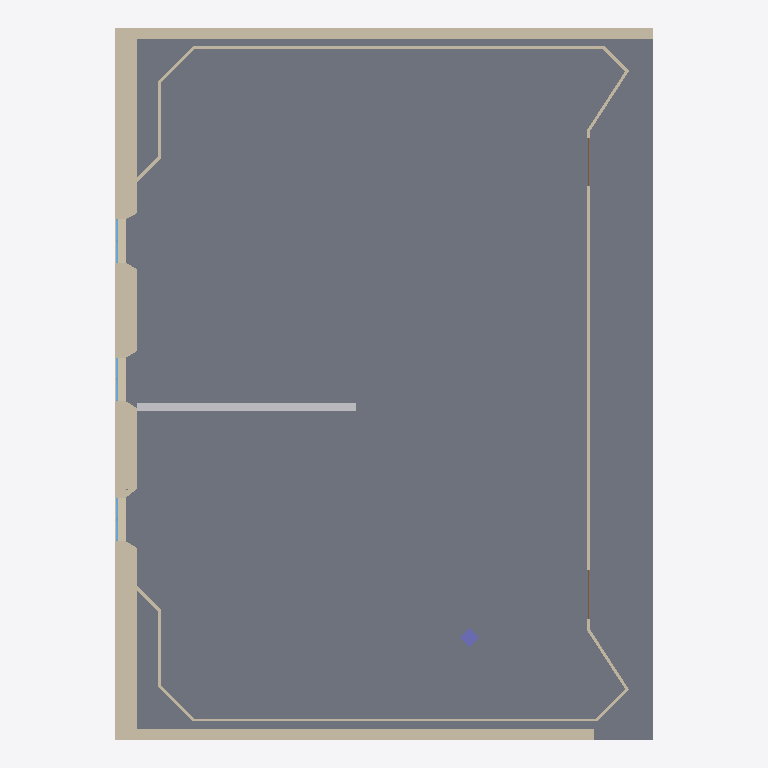
Plan cut of the same IFC building model at storey 'Level 0' (level 0.00 m, cut at 1.40 m), seen from above with north up, elements coloured by IFC class: 28 walls (beige), 6 windows (light blue), 2 doors (brown), 1 slab (grey), 1 other element (light grey), 1 column (violet). Cut surfaces are drawn darker.
Extent 19.9 m × 26.3 m × 5.3 m (x, y, z). Storeys (2): Level 0 at 0.00 m; Level 1 at 4.00 m. Elements (48): 29 IfcWall, 11 IfcWindow, 2 IfcCovering, 2 IfcDoor, 1 IfcCableCarrierSegment, 1 IfcColumn, 1 IfcRoof, 1 IfcSlab.

HEADER;
FILE_DESCRIPTION(('ViewDefinition [ReferenceView_V1.2]','RevitIdentifiers [ContentGUID: d78e387d-15dc-4891-ba42-5cfc638a8bdf, VersionGUID: 9263391b-ff97-4472-bfcb-c6667498283b, NumberOfSaves: 12]','CoordinateReference [CoordinateBase: Shared Coordinates, ProjectSite: UAlg Tec Campus]','ExchangeRequirement [Architecture]'),'2;1');
FILE_NAME('BaseRoom-v5.ifc','2026-03-23T20:51:42+00:00',(''),(''),'ODA SDAI 25.12','Autodesk Revit 26.0.4.409 (ENU) - IFC 26.0.4.409','');
FILE_SCHEMA(('IFC4'));
ENDSEC;
DATA;
#29=IFCPROJECT('3NZZXz5Tn8aRf2NFoSTNGl',#18,'Project Number',$,$,'Project Name','Project Status',(#24),#2838);
#44=IFCSITE('3NZZXz5Tn8aRf2NFoSTNGj',#18,'Default',$,$,#43,$,$,.ELEMENT.,(37,1,44,905700),(-7,-55,-19,-309616),0.0,$,$);
#34=IFCBUILDING('3NZZXz5Tn8aRf2NFoSTNGk',#18,'',$,$,#32,$,'',.ELEMENT.,$,$,#33);
#37=IFCBUILDINGSTOREY('3Zu5Bv0LOHrPC10026FoQQ',#18,'Level 0',$,'Level:Circle Head - Project Datum',#36,$,'Level 0',.ELEMENT.,0.0);
#41=IFCBUILDINGSTOREY('15Z0v90RiHrPC20026FoKR',#18,'Level 1',$,'Level:Circle Head - Project Datum',#40,$,'Level 1',.ELEMENT.,3.999999999999999);
#1256=IFCSLAB('19fplHRRD7QBHZAbmMCVl4',#18,'Floor:F_STR_CONCRETE_30:550441',$,'Floor:F_STR_CONCRETE_30',#1240,#1255,'550441',.FLOOR.);
#65=IFCWALL('19fplHRRD7QBHZAbmMCS50',#18,'Basic Wall:W_EXT_GENERIC_40:548013',$,'Basic Wall:W_EXT_GENERIC_40',#50,#54,'548013',.NOTDEFINED.);
#103=IFCWALL('19fplHRRD7QBHZAbmMCS2w',#18,'Basic Wall:W_EXT_GENERIC_40:548183',$,'Basic Wall:W_EXT_GENERIC_40',#91,#95,'548183',.NOTDEFINED.);
#1870=IFCWALL('3weRhal4X8cgiNXASukPHL',#18,'Basic Wall:W_EXT_GENERIC_80:554753',$,'Basic Wall:W_EXT_GENERIC_80',#1858,#1862,'554753',.NOTDEFINED.);
#135=IFCWALL('19fplHRRD7QBHZAbmMCS1V',#18,'Basic Wall:W_EXT_GENERIC_80:548274',$,'Basic Wall:W_EXT_GENERIC_80',#123,#127,'548274',.NOTDEFINED.);
#2026=IFCWALL('3weRhal4X8cgiNXASukPap',#18,'Basic Wall:W_EXT_GENERIC_80:555623',$,'Basic Wall:W_EXT_GENERIC_80',#2014,#2018,'555623',.NOTDEFINED.);
#1949=IFCWALL('3weRhal4X8cgiNXASukPfe',#18,'Basic Wall:W_EXT_GENERIC_80:555324',$,'Basic Wall:W_EXT_GENERIC_80',#1937,#1941,'555324',.NOTDEFINED.);
#2366=IFCCABLECARRIERSEGMENT('10bxh2mG92yfsOcA9w5Ajy',#18,'Cable Tray with Fittings:Ladder_Cable_Tray:559059',$,'Cable Tray with Fittings:Ladder_Cable_Tray',#2356,#2364,'559059',.CABLETRAYSEGMENT.);
#793=IFCWALL('19fplHRRD7QBHZAbmMCV$K',#18,'Basic Wall:WL_WOOD_11cm:549433',$,'Basic Wall:WL_WOOD_11cm',#753,#757,'549433',.NOTDEFINED.);
#609=IFCWALL('19fplHRRD7QBHZAbmMCVo1',#18,'Basic Wall:WL_WOOD_11cm:549228',$,'Basic Wall:WL_WOOD_11cm',#541,#545,'549228',.NOTDEFINED.);
#397=IFCWALL('19fplHRRD7QBHZAbmMCS8M',#18,'Basic Wall:WL_WOOD_11cm:548859',$,'Basic Wall:WL_WOOD_11cm',#357,#361,'548859',.NOTDEFINED.);
#1838=IFCWALL('3weRhal4X8cgiNXASukPMD',#18,'Basic Wall:W_EXT_GENERIC_40:554713',$,'Basic Wall:W_EXT_GENERIC_40',#1811,#1815,'554713',.NOTDEFINED.);
#1917=IFCWALL('3weRhal4X8cgiNXASukPkm',#18,'Basic Wall:W_EXT_GENERIC_40:555236',$,'Basic Wall:W_EXT_GENERIC_40',#1890,#1894,'555236',.NOTDEFINED.);
#1994=IFCWALL('3weRhal4X8cgiNXASukPhq',#18,'Basic Wall:W_EXT_GENERIC_40:555424',$,'Basic Wall:W_EXT_GENERIC_40',#1969,#1973,'555424',.NOTDEFINED.);
#275=IFCWALL('19fplHRRD7QBHZAbmMCSA8',#18,'Basic Wall:WL_WOOD_11cm:548709',$,'Basic Wall:WL_WOOD_11cm',#235,#239,'548709',.NOTDEFINED.);
#521=IFCWALL('19fplHRRD7QBHZAbmMCVqN',#18,'Basic Wall:WL_WOOD_11cm:549114',$,'Basic Wall:WL_WOOD_11cm',#480,#484,'549114',.NOTDEFINED.);
#976=IFCWALL('19fplHRRD7QBHZAbmMCVdZ',#18,'Basic Wall:WL_WOOD_11cm:549902',$,'Basic Wall:WL_WOOD_11cm',#937,#941,'549902',.NOTDEFINED.);
#671=IFCWALL('19fplHRRD7QBHZAbmMCVn0',#18,'Basic Wall:WL_WOOD_11cm:549293',$,'Basic Wall:WL_WOOD_11cm',#630,#634,'549293',.NOTDEFINED.);
#2337=IFCCOLUMN('10bxh2mG92yfsOcA9w5Ae$',#18,'C_CONCRETE_RECTANGULAR:50x50:558736',$,'C_CONCRETE_RECTANGULAR:50x50',#2336,#2332,'558736',.COLUMN.);
#855=IFCWALL('19fplHRRD7QBHZAbmMCVxL',#18,'Basic Wall:WL_WOOD_11cm:549688',$,'Basic Wall:WL_WOOD_11cm',#814,#818,'549688',.NOTDEFINED.);
#337=IFCWALL('19fplHRRD7QBHZAbmMCS97',#18,'Basic Wall:WL_WOOD_11cm:548778',$,'Basic Wall:WL_WOOD_11cm',#296,#300,'548778',.NOTDEFINED.);
#2239=IFCWALL('3weRhal4X8cgiNXASukM89',#18,'Basic Wall:W_EXT_GENERIC_20:557405',$,'Basic Wall:W_EXT_GENERIC_20',#2214,#2218,'557405',.NOTDEFINED.);
#459=IFCWALL('19fplHRRD7QBHZAbmMCVsY',#18,'Basic Wall:WL_WOOD_11cm:548943',$,'Basic Wall:WL_WOOD_11cm',#418,#422,'548943',.NOTDEFINED.);
#202=IFCWALL('19fplHRRD7QBHZAbmMCSBy',#18,'Basic Wall:WL_WOOD_11cm:548625',$,'Basic Wall:WL_WOOD_11cm',#158,#162,'548625',.NOTDEFINED.);
#733=IFCWALL('19fplHRRD7QBHZAbmMCVmw',#18,'Basic Wall:WL_WOOD_11cm:549335',$,'Basic Wall:WL_WOOD_11cm',#692,#696,'549335',.NOTDEFINED.);
#917=IFCWALL('19fplHRRD7QBHZAbmMCVdW',#18,'Basic Wall:WL_WOOD_11cm:549901',$,'Basic Wall:WL_WOOD_11cm',#876,#880,'549901',.NOTDEFINED.);
#1024=IFCDOOR('19fplHRRD7QBHZAbmMCVcj',#18,'D_DOUBLE_GENERIC:1800x2100:549952',$,'D_DOUBLE_GENERIC:1800x2100',#2462,#1020,'549952',2.099999999999983,1.7999999999999996,.DOOR.,$,$);
#1043=IFCDOOR('19fplHRRD7QBHZAbmMCVcc',#18,'D_DOUBLE_GENERIC:1800x2100:549963',$,'D_DOUBLE_GENERIC:1800x2100',#2482,#1039,'549963',2.099999999999983,1.8,.DOOR.,$,$);
#1096=IFCWINDOW('19fplHRRD7QBHZAbmMCVcS',#18,'W_GENERIC_RECTANGULAR:SWING_800x2100:550001',$,'W_GENERIC_RECTANGULAR:SWING_800x2100',#2625,#1092,'550001',2.1000000000000028,0.8,.WINDOW.,.NOTDEFINED.,$);
#1165=IFCWINDOW('19fplHRRD7QBHZAbmMCVly',#18,'W_GENERIC_RECTANGULAR:SWING_800x2100:550417',$,'W_GENERIC_RECTANGULAR:SWING_800x2100',#2710,#1161,'550417',2.1000000000000028,0.8,.WINDOW.,.NOTDEFINED.,$);
#1205=IFCWINDOW('19fplHRRD7QBHZAbmMCVlq',#18,'W_GENERIC_RECTANGULAR:SWING_800x2100:550425',$,'W_GENERIC_RECTANGULAR:SWING_800x2100',#2795,#1201,'550425',2.1000000000000028,0.8,.WINDOW.,.NOTDEFINED.,$);
#1225=IFCWINDOW('19fplHRRD7QBHZAbmMCVlt',#18,'W_GENERIC_RECTANGULAR:SWING_800x2100:550426',$,'W_GENERIC_RECTANGULAR:SWING_800x2100',#2837,#1221,'550426',2.1000000000000028,0.7999999999999989,.WINDOW.,.NOTDEFINED.,$);
#2059=IFCWALL('3weRhal4X8cgiNXASukPu6',#18,'Basic Wall:W_EXT_GENERIC_20:556370',$,'Basic Wall:W_EXT_GENERIC_20',#2047,#2051,'556370',.NOTDEFINED.);
#1145=IFCWINDOW('19fplHRRD7QBHZAbmMCVYK',#18,'W_GENERIC_RECTANGULAR:SWING_800x2100:550265',$,'W_GENERIC_RECTANGULAR:SWING_800x2100',#2667,#1141,'550265',2.1000000000000028,0.8,.WINDOW.,.NOTDEFINED.,$);
#1185=IFCWINDOW('19fplHRRD7QBHZAbmMCVl$',#18,'W_GENERIC_RECTANGULAR:SWING_800x2100:550418',$,'W_GENERIC_RECTANGULAR:SWING_800x2100',#2752,#1181,'550418',2.1000000000000028,0.8,.WINDOW.,.NOTDEFINED.,$);
#2094=IFCWALL('3weRhal4X8cgiNXASukPtk',#18,'Basic Wall:W_EXT_GENERIC_20:556730',$,'Basic Wall:W_EXT_GENERIC_20',#2082,#2086,'556730',.NOTDEFINED.);
#2160=IFCWALL('3weRhal4X8cgiNXASukPmA',#18,'Basic Wall:W_EXT_GENERIC_20:556894',$,'Basic Wall:W_EXT_GENERIC_20',#2148,#2152,'556894',.NOTDEFINED.);
#2127=IFCWALL('3weRhal4X8cgiNXASukPnM',#18,'Basic Wall:W_EXT_GENERIC_20:556802',$,'Basic Wall:W_EXT_GENERIC_20',#2115,#2119,'556802',.NOTDEFINED.);
#2193=IFCWALL('3weRhal4X8cgiNXASukMDJ',#18,'Basic Wall:W_EXT_GENERIC_20:557063',$,'Basic Wall:W_EXT_GENERIC_20',#2181,#2185,'557063',.NOTDEFINED.);
ENDSEC;
